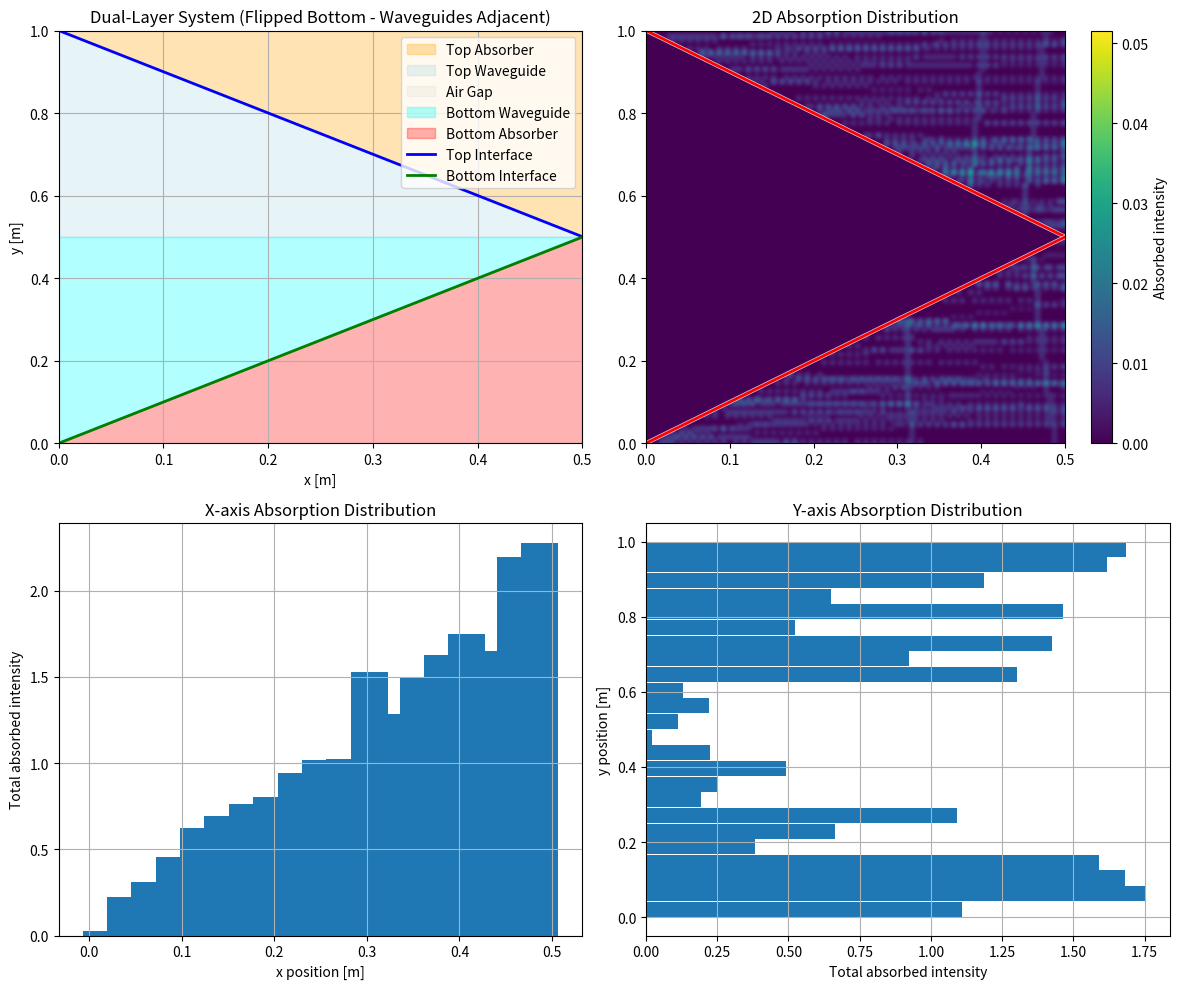

Write the Python code that produced this figure.
import numpy as np
import matplotlib.pyplot as plt
from scipy.interpolate import CubicSpline
from scipy.optimize import fsolve

# Parameters
n_wg = 1.45             # waveguide refractive index
n_abs = 1.64               # absorber refractive index
alpha = 1             # absorption coefficient of paraterphenyl (mm-1)
rectangle_width = 0.5 
rectangle_height = 0.5
layer_gap = 0.001          # Gap between top and bottom layers
num_rays = 100           # number of rays

# Total system height includes gap
total_height = 2 * rectangle_height + layer_gap

# Replace the create_interface_curve function:
def create_interface_curve():
    # Create 20 control points for the interface
    x_control = np.linspace(0, rectangle_width, 20)
    # Initialize with diagonal line for TOP layer
    y_control = rectangle_height*1 - x_control * rectangle_height / rectangle_width
    # Ensure boundary conditions
    y_control[0] = rectangle_height*1
    y_control[-1] = 0
    
    # Create cubic spline for top layer
    spline_top = CubicSpline(x_control, y_control, bc_type='natural')
    
    # Create FLIPPED version for bottom layer (waveguides adjacent)
    y_control_bottom = rectangle_height - y_control  # Flip vertically
    spline_bottom = CubicSpline(x_control, y_control_bottom, bc_type='natural')
    
    return spline_top, spline_bottom, x_control, y_control

"""
def create_interface_curve():
    # Create 20 control points for the interface
    x_control = np.linspace(0, rectangle_width, 20)
    
    # Create exponential decay curve for first 19 points
    # Exponential decay: y = A * exp(-k*x) + B
    # where A controls amplitude, k controls decay rate, B is offset
    
    # Parameters for exponential decay
    A = rectangle_height * 0.9  # Amplitude (adjust for steepness)
    k = 5.0  # Decay rate (higher = faster decay)
    B = rectangle_height * 0.0  # Vertical offset
    
    # Generate exponential decay for first 19 points
    x_exp = x_control[:-1]  # All points except the last one
    y_control = A * np.exp(-k * x_exp / rectangle_width) + B
    
    # Ensure boundary conditions
    y_control[0] = rectangle_height  # Start at top
    
    # Add the final point manually
    y_control = np.append(y_control, 0)  # End at bottom
    
    # Create cubic spline
    spline = CubicSpline(x_control, y_control, bc_type='natural')
    return spline, x_control, y_control
"""

# Fresnel and utility functions (same as before)
def fresnel_coefficients(theta_i, n1, n2):
    """Calculate Fresnel coefficients for s-polarized light"""
    cos_i = np.cos(theta_i)
    sin_i = np.sin(theta_i)
    
    sin_t_squared = (n1/n2)**2 * sin_i**2
    if sin_t_squared > 1:
        return 1.0, 0.0, None  # Total internal reflection
    
    cos_t = np.sqrt(1 - sin_t_squared)
    
    r_s = (n1*cos_i - n2*cos_t) / (n1*cos_i + n2*cos_t)
    t_s = 2*n1*cos_i / (n1*cos_i + n2*cos_t)
    
    R = r_s**2
    T = (n2*cos_t)/(n1*cos_i) * t_s**2
    
    theta_t = np.arcsin((n1/n2) * sin_i)
    
    return R, T, theta_t

def lambertian_sample_theta(n, theta_max=np.pi/4.5):
    p = np.random.uniform(0, 1, n)
    theta = np.arcsin(np.sqrt(p) * np.sin(theta_max))
    return theta

def generate_rays_lambertian(n):
    """Generate rays with Lambertian distribution pointing BOTH upward and downward"""
    thetas = lambertian_sample_theta(n)
    rays = []
    for theta in thetas:
        # Start rays in top layer
        y_start = rectangle_height + layer_gap + np.random.uniform(0, rectangle_height)
        origin = np.array([0.0, y_start])
        
        # RANDOMLY choose upward or downward direction
        if np.random.random() < 0.5:
            # Upward pointing rays (original)
            direction = np.array([np.cos(theta), np.sin(theta)])
        else:
            # Downward pointing rays (flipped)
            direction = np.array([np.cos(theta), -np.sin(theta)])
        
        intensity = 1.0
        rays.append([origin, direction, intensity])
    return rays

def generate_rays_lambertian_dual(n):
    """Generate rays for BOTH top and bottom layers with bidirectional Lambertian distribution"""
    rays = []
    rays_per_layer = n // 2  # Split rays between layers
    
    # Generate rays for TOP layer
    thetas_top = lambertian_sample_theta(rays_per_layer)
    for theta in thetas_top:
        # Top layer: y > rectangle_height + layer_gap
        y_start = rectangle_height + layer_gap + np.random.uniform(0, rectangle_height)
        origin = np.array([0.0, y_start])
        
        # RANDOMLY choose upward or downward direction
        if np.random.random() < 0.5:
            # Upward pointing rays (original)
            direction = np.array([np.cos(theta), np.sin(theta)])
        else:
            # Downward pointing rays (flipped)
            direction = np.array([np.cos(theta), -np.sin(theta)])
        
        intensity = 1.0
        rays.append([origin, direction, intensity])
    
    # Generate rays for BOTTOM layer
    thetas_bottom = lambertian_sample_theta(rays_per_layer)
    for theta in thetas_bottom:
        # Bottom layer: 0 < y < rectangle_height
        y_start = np.random.uniform(0, rectangle_height)
        origin = np.array([0.0, y_start])
        
        # RANDOMLY choose upward or downward direction
        if np.random.random() < 0.5:
            # Upward pointing rays
            direction = np.array([np.cos(theta), np.sin(theta)])
        else:
            # Downward pointing rays
            direction = np.array([np.cos(theta), -np.sin(theta)])
        
        intensity = 1.0
        rays.append([origin, direction, intensity])
    
    return rays

def generate_rays_collimated(n, angle_deg=0):
    """
    Generate parallel rays with a specific angle
    angle_deg: 0 = horizontal (rightward), 90 = vertical (upward)
    """
    rays = []
    angle_rad = np.radians(angle_deg)
    direction = np.array([np.cos(angle_rad), np.sin(angle_rad)])
    
    for i in range(n):
        # Distribute ray origins uniformly along the left boundary
        y_start = rectangle_height + layer_gap + np.random.uniform(0, rectangle_height)
        origin = np.array([0.0, y_start])
        intensity = 1.0
        rays.append([origin, direction, intensity])
    
    return rays

def generate_rays_collimated_dual(n, angle_deg=0):
    """Generate parallel rays for both layers"""
    rays = []
    rays_per_layer = n // 2
    angle_rad = np.radians(angle_deg)
    direction = np.array([np.cos(angle_rad), np.sin(angle_rad)])
    
    # Top layer rays
    for i in range(rays_per_layer):
        y_start = rectangle_height + layer_gap + i * rectangle_height / (rays_per_layer - 1)
        origin = np.array([0.0, y_start])
        rays.append([origin, direction, 1.0])
    
    # Bottom layer rays
    for i in range(rays_per_layer):
        y_start = i * rectangle_height / (rays_per_layer - 1)
        origin = np.array([0.0, y_start])
        rays.append([origin, direction, 1.0])
    
    return rays

def get_surface_normal(spline, x):
    dy_dx = spline.derivative()(x)
    normal = np.array([-dy_dx, 1])
    normal = normal / np.linalg.norm(normal)
    return normal

def determine_region(point, spline_top, spline_bottom):
    """Determine which region a point is in - with flipped bottom layer"""
    x, y = point
    
    if y > rectangle_height + layer_gap:
        # Top layer (unchanged)
        if y > spline_top(x) + rectangle_height + layer_gap:
            return 'top_absorber'
        else:
            return 'top_waveguide'
    elif y < rectangle_height:
        # Bottom layer (FLIPPED - now waveguide is on top of bottom layer)
        if y > spline_bottom(x):
            return 'bottom_waveguide'  # Flipped: waveguide now on top
        else:
            return 'bottom_absorber'   # Flipped: absorber now on bottom
    else:
        # Gap region (air)
        return 'gap'

def intersect_interface(ray, spline, layer_offset):
    """Find intersection with interface curve (offset for top/bottom layer)"""
    origin, direction, _ = ray
    
    def intersection_equation(t):
        if t <= 1e-6:
            return float('inf')
        point = origin + t * direction
        x, y = point
        if x < 0 or x > rectangle_width:
            return float('inf')
        try:
            spline_y = spline(x) + layer_offset
            return y - spline_y
        except:
            return float('inf')
    
    t_max = rectangle_width
    dt = rectangle_width / 1000
    t_current = dt
    prev_val = intersection_equation(t_current)
    
    while t_current < t_max:
        t_current += dt
        current_val = intersection_equation(t_current)
        
        if (not np.isinf(prev_val) and not np.isinf(current_val) and 
            prev_val * current_val < 0):
            try:
                t_intersect = fsolve(intersection_equation, t_current - dt/2)[0]
                if t_intersect > 1e-6:
                    intersection_point = origin + t_intersect * direction
                    x_int, y_int = intersection_point
                    if 0 <= x_int <= rectangle_width:
                        return intersection_point, t_intersect
            except:
                pass
        
        prev_val = current_val
    
    return None, None

def intersect_layer_boundaries(ray):
    """Find intersections with layer boundaries"""
    origin, direction, _ = ray
    intersections = []
    
    # Layer boundaries
    boundaries = [
        (0, 'bottom_waveguide'),                           # y = 0
        (rectangle_height, 'bottom_top'),                   # y = 0.5
        (rectangle_height + layer_gap, 'gap_top'),          # y = 0.55  
        (total_height, 'top_boundary')                      # y = 1.05
    ]
    
    for y_boundary, boundary_type in boundaries:
        if abs(direction[1]) > 1e-10:  # Ray not horizontal
            t = (y_boundary - origin[1]) / direction[1]
            if t > 1e-6:
                x_int = origin[0] + t * direction[0]
                if 0 <= x_int <= rectangle_width:
                    intersections.append((np.array([x_int, y_boundary]), t, boundary_type))
    
    # Side boundaries (x = 0 and x = rectangle_width)
    if direction[0] > 0:  # Moving right
        t = (rectangle_width - origin[0]) / direction[0]
        if t > 1e-6:
            y_int = origin[1] + t * direction[1]
            if 0 <= y_int <= total_height:
                intersections.append((np.array([rectangle_width, y_int]), t, 'right_boundary'))
    
    if direction[0] < 0:  # Moving left
        t = -origin[0] / direction[0]
        if t > 1e-6:
            y_int = origin[1] + t * direction[1]
            if 0 <= y_int <= total_height:
                intersections.append((np.array([0, y_int]), t, 'left_boundary'))
    
    return intersections

def simulate_dual_layer_ray(ray, spline_top, spline_bottom, max_bounces=100):
    """Simulate ray in dual-layer system"""
    absorbed_points = []
    current_ray = ray.copy()
    
    for bounce in range(max_bounces):
        origin, direction, intensity = current_ray
        
        # Determine current region
        current_region = determine_region(origin, spline_top, spline_bottom)
        
        # Find all possible intersections
        intersections = []
        
        # Interface intersections
        if current_region in ['top_absorber', 'top_waveguide']:
            int_point, t_int = intersect_interface(current_ray, spline_top, rectangle_height + layer_gap)
            if int_point is not None:
                intersections.append((int_point, t_int, 'top_interface'))
        
        if current_region in ['bottom_absorber', 'bottom_waveguide']:
            int_point, t_int = intersect_interface(current_ray, spline_bottom, 0)
            if int_point is not None:
                intersections.append((int_point, t_int, 'bottom_interface'))
        
        # Layer boundary intersections
        boundary_intersections = intersect_layer_boundaries(current_ray)
        intersections.extend(boundary_intersections)
        
        if not intersections:
            break
        
        # Sort by distance and take closest
        intersections.sort(key=lambda x: x[1])
        intersection_point, t, intersection_type = intersections[0]
        
        # Handle absorption along path
        if current_region in ['top_absorber', 'bottom_absorber']:
            num_samples = max(10, int(t * 100))
            t_samples = np.linspace(0, t, num_samples)
            
            for i, t_sample in enumerate(t_samples[1:]):
                sample_point = origin + t_sample * direction
                sample_region = determine_region(sample_point, spline_top, spline_bottom)
                
                if sample_region in ['top_absorber', 'bottom_absorber']:
                    dt = t_samples[i+1] - t_samples[i] if i > 0 else t_sample
                    absorbed_intensity = intensity * alpha * dt * np.exp(-alpha * t_sample)
                    
                    if absorbed_intensity > 1e-8:
                        absorbed_points.append([sample_point[0], sample_point[1], absorbed_intensity])
            
            intensity *= np.exp(-alpha * t)
        
        # Handle different intersection types
        if intersection_type == 'top_interface':
            # Handle top layer interface
            x_int = intersection_point[0]
            normal = get_surface_normal(spline_top, x_int)
            
            if current_region == 'top_waveguide':
                n1, n2 = n_wg, n_abs
            else:
                n1, n2 = n_abs, n_wg
            
            cos_theta_i = -np.dot(direction, normal)
            theta_i = np.arccos(abs(cos_theta_i))
            
            R, T, theta_t = fresnel_coefficients(theta_i, n1, n2)
            
            if np.random.random() < R or theta_t is None:
                # Reflection
                reflected_direction = direction - 2 * np.dot(direction, normal) * normal
                current_ray = [intersection_point + 1e-6 * reflected_direction, reflected_direction, intensity]
            else:
                # Transmission
                cos_theta_t = np.cos(theta_t)
                normal_component = np.dot(direction, normal)
                tangent = direction - normal_component * normal
                tangent = tangent / np.linalg.norm(tangent) if np.linalg.norm(tangent) > 0 else np.array([1, 0])
                
                transmitted_direction = (n1/n2) * tangent + np.sign(normal_component) * cos_theta_t * normal
                transmitted_direction = transmitted_direction / np.linalg.norm(transmitted_direction)
                
                current_ray = [intersection_point + 1e-6 * transmitted_direction, transmitted_direction, intensity * T]
        
        elif intersection_type == 'bottom_interface':
            # Handle bottom layer interface (same logic as top)
            x_int = intersection_point[0]
            normal = get_surface_normal(spline_bottom, x_int)
            
            if current_region == 'bottom_waveguide':
                n1, n2 = n_wg, n_abs
            else:
                n1, n2 = n_abs, n_wg
            
            cos_theta_i = -np.dot(direction, normal)
            theta_i = np.arccos(abs(cos_theta_i))
            
            R, T, theta_t = fresnel_coefficients(theta_i, n1, n2)
            
            if np.random.random() < R or theta_t is None:
                reflected_direction = direction - 2 * np.dot(direction, normal) * normal
                current_ray = [intersection_point + 1e-6 * reflected_direction, reflected_direction, intensity]
            else:
                cos_theta_t = np.cos(theta_t)
                normal_component = np.dot(direction, normal)
                tangent = direction - normal_component * normal
                tangent = tangent / np.linalg.norm(tangent) if np.linalg.norm(tangent) > 0 else np.array([1, 0])
                
                transmitted_direction = (n1/n2) * tangent + np.sign(normal_component) * cos_theta_t * normal
                transmitted_direction = transmitted_direction / np.linalg.norm(transmitted_direction)
                
                current_ray = [intersection_point + 1e-6 * transmitted_direction, transmitted_direction, intensity * T]
        
        elif intersection_type in ['gap_top', 'bottom_top']:
            # Ray crossing between layers through gap - just continue propagating
            current_ray = [intersection_point + 1e-6 * direction, direction, intensity]
        
        else:
            # Ray hits boundary - exit simulation
            break
        
        if intensity < 1e-6:
            break
    
    return absorbed_points

# Main simulation
print("Creating dual-layer system with FLIPPED bottom layer...")
spline_top, spline_bottom, x_control, y_control = create_interface_curve()

absorbed_energy_map = []

print("Starting dual-layer ray simulation...")
rays = generate_rays_lambertian_dual(num_rays)  # Use dual ray generation
for i, ray in enumerate(rays):
    if i % 100 == 0:
        print(f"Processing ray {i}/{num_rays}")
    absorbed_points = simulate_dual_layer_ray(ray, spline_top, spline_bottom)
    absorbed_energy_map.extend(absorbed_points)

print(f"Simulation complete. Found {len(absorbed_energy_map)} absorption events.")

# Visualization
if absorbed_energy_map:
    absorbed_data = np.array(absorbed_energy_map)
    x_absorbed = absorbed_data[:, 0]
    y_absorbed = absorbed_data[:, 1]
    intensity_absorbed = absorbed_data[:, 2]
else:
    x_absorbed = np.array([])
    y_absorbed = np.array([])
    intensity_absorbed = np.array([])

plt.figure(figsize=(12, 10))

# Print statistics
print(f"\n=== DUAL-LAYER SYSTEM STATISTICS ===")
print(f"Total rays: {num_rays}")
print(f"Absorption events: {len(absorbed_energy_map)}")
if len(absorbed_energy_map) > 0:
    print(f"Total absorbed energy: {np.sum(intensity_absorbed):.3f}")
    print(f"Average absorption per event: {np.mean(intensity_absorbed):.3f}")
    
    # Analyze absorption by layer
    top_absorption = np.sum(intensity_absorbed[y_absorbed > rectangle_height + layer_gap])
    bottom_absorption = np.sum(intensity_absorbed[y_absorbed < rectangle_height])
    
    print(f"Top layer absorption: {top_absorption:.3f} ({top_absorption/np.sum(intensity_absorbed)*100:.1f}%)")
    print(f"Bottom layer absorption: {bottom_absorption:.3f} ({bottom_absorption/np.sum(intensity_absorbed)*100:.1f}%)")

plt.subplot(2, 2, 1)
x_curve = np.linspace(0, rectangle_width, 200)
y_curve_top = spline_top(x_curve)
y_curve_bottom = spline_bottom(x_curve)

# Top layer (unchanged)
plt.fill_between(x_curve, y_curve_top + rectangle_height + layer_gap, 
                total_height, alpha=0.3, color='orange', label='Top Absorber')
plt.fill_between(x_curve, rectangle_height + layer_gap, 
                y_curve_top + rectangle_height + layer_gap, alpha=0.3, color='lightblue', label='Top Waveguide')

# Gap (unchanged)
plt.fill_between([0, rectangle_width], rectangle_height, rectangle_height + layer_gap, 
                alpha=0.2, color='lightgray', label='Air Gap')

# Bottom layer (FLIPPED - waveguides now adjacent to gap)
plt.fill_between(x_curve, y_curve_bottom, rectangle_height, alpha=0.3, color='cyan', label='Bottom Waveguide')
plt.fill_between(x_curve, 0, y_curve_bottom, alpha=0.3, color='red', label='Bottom Absorber')

# Interface curves
plt.plot(x_curve, y_curve_top + rectangle_height + layer_gap, 'b-', linewidth=2, label='Top Interface')
plt.plot(x_curve, y_curve_bottom, 'g-', linewidth=2, label='Bottom Interface')

plt.xlim(0, rectangle_width)
plt.ylim(0, total_height)
plt.xlabel('x [m]')
plt.ylabel('y [m]')
plt.title('Dual-Layer System (Flipped Bottom - Waveguides Adjacent)')
plt.legend()
plt.grid(True)

# Replace the Plot 2 section (around line 250):
# Replace the Plot 2 section (around line 250):
plt.subplot(2, 2, 2)
if len(x_absorbed) > 0:
    # MUCH higher resolution
    bins_x = 100  # Was 25
    bins_y = 100  # Was 30
    
    H, xedges, yedges = np.histogram2d(x_absorbed, y_absorbed, 
                                       bins=[bins_x, bins_y],  # 100x100 = 10,000 bins
                                       range=[[0, rectangle_width], [0, total_height]],
                                       weights=intensity_absorbed)
    
    # ADJUST BRIGHTNESS/COLOR SCALE HERE
    # Option 1: Manual brightness control
    max_brightness = np.max(H) * 1.0 
    min_brightness = 0  # Set minimum
    
    # Option 2: Percentile-based (recommended for better contrast)
    # max_brightness = np.percentile(H[H > 0], 95)  # 95th percentile as max
    # min_brightness = np.percentile(H[H > 0], 5)   # 5th percentile as min
    
    # Option 3: Fixed values
    # max_brightness = 0.01  # Set your desired maximum value
    # min_brightness = 0
    
    # Use better interpolation with brightness control
    im = plt.imshow(H.T, extent=[0, rectangle_width, 0, total_height], 
                   origin='lower', cmap='viridis', aspect='auto', 
                   interpolation='bicubic',
                   vmin=min_brightness, vmax=max_brightness)  # Control brightness here
    
    plt.colorbar(im, label='Absorbed intensity')
    
    # Overlay interface curves with better visibility
    plt.plot(x_curve, y_curve_top + rectangle_height + layer_gap, 'white', linewidth=3, alpha=0.8)
    plt.plot(x_curve, y_curve_top + rectangle_height + layer_gap, 'red', linewidth=2)
    plt.plot(x_curve, y_curve_bottom, 'white', linewidth=3, alpha=0.8)
    plt.plot(x_curve, y_curve_bottom, 'red', linewidth=2)
    
    # Debug info
    print(f"Histogram max value: {np.max(H):.6f}")
    print(f"Color scale: {min_brightness:.6f} to {max_brightness:.6f}")
    
else:
    plt.text(0.5, 0.5, 'No absorption data', ha='center', va='center', 
             transform=plt.gca().transAxes, fontsize=12)

plt.title('2D Absorption Distribution')

# Plot 3: 1D distribution along x-axis
plt.subplot(2, 2, 3)
if len(x_absorbed) > 0:
    bins = np.linspace(0, rectangle_width, 20)
    bin_energy, _ = np.histogram(x_absorbed, bins=bins, weights=intensity_absorbed)
    
    plt.bar((bins[:-1] + bins[1:]) / 2, bin_energy, width=0.04, align='center')
    plt.xlabel("x position [m]")
    plt.ylabel("Total absorbed intensity")
    plt.title("X-axis Absorption Distribution")
    plt.grid(True)

# Plot 4: 1D distribution along y-axis
plt.subplot(2, 2, 4)
if len(y_absorbed) > 0:
    bins_y = np.linspace(0, total_height, 25)
    bin_energy_y, _ = np.histogram(y_absorbed, bins=bins_y, weights=intensity_absorbed)
    
    plt.barh((bins_y[:-1] + bins_y[1:]) / 2, bin_energy_y, height=total_height/25, align='center')
    plt.ylabel("y position [m]")
    plt.xlabel("Total absorbed intensity")
    plt.title("Y-axis Absorption Distribution")
    plt.grid(True)

plt.tight_layout()
plt.show()


